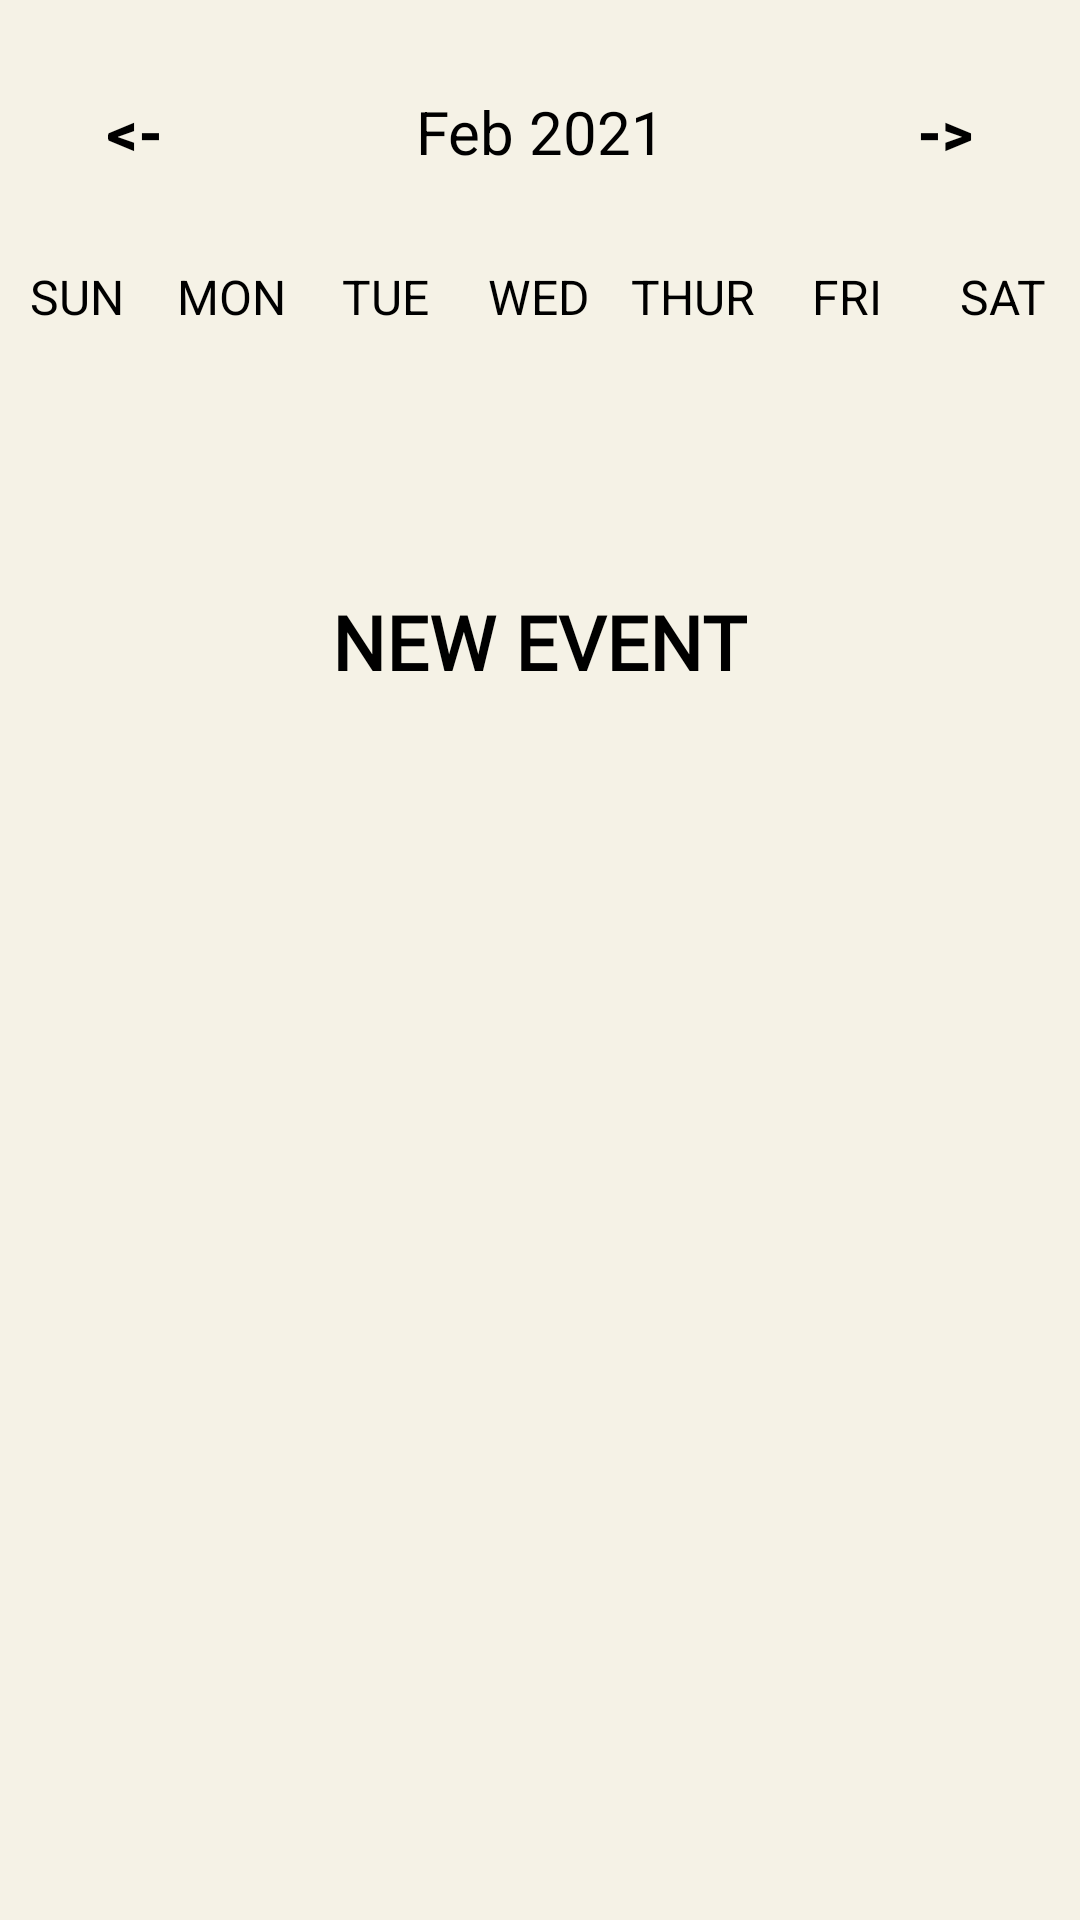

Layout XML and referenced resources for this Android screen:
<!-- AndroidManifest.xml: application theme Theme.RecipeApp -->
<!-- res/layout/activity_week_view.xml -->
<?xml version="1.0" encoding="utf-8"?>
<LinearLayout
    xmlns:android="http://schemas.android.com/apk/res/android"
    xmlns:app="http://schemas.android.com/apk/res-auto"
    xmlns:tools="http://schemas.android.com/tools"
    android:layout_width="match_parent"
    android:layout_height="match_parent"
    android:orientation="vertical"
    android:background="@color/dirty_white"
    tools:context=".WeekViewActivity">

    <LinearLayout
        android:layout_width="match_parent"
        android:layout_height="wrap_content"
        android:orientation="horizontal"
        android:layout_marginBottom="20dp"
        android:layout_marginTop="20dp">

        <Button
            android:layout_width="0dp"
            android:layout_height="wrap_content"
            android:layout_weight="1"
            android:text="@string/back"
            android:textColor="@color/black"
            android:background="@null"
            android:textStyle="bold"
            android:onClick="previousWeekAction"
            android:textSize="20sp"/>

        <TextView
            android:id="@+id/monthYearTV"
            android:layout_width="0dp"
            android:layout_weight="2"
            android:layout_height="wrap_content"
            android:text="Feb 2021"
            android:textSize="20sp"
            android:textAlignment="center"
            android:textColor="@color/black"/>

        <Button
            android:layout_width="0dp"
            android:layout_height="wrap_content"
            android:layout_weight="1"
            android:text="@string/forward"
            android:textColor="@color/black"
            android:background="@null"
            android:textStyle="bold"
            android:onClick="nextWeekAction"
            android:textSize="20sp"/>

    </LinearLayout>

    <LinearLayout
        android:layout_width="match_parent"
        android:layout_height="wrap_content"
        android:orientation="horizontal">

        <TextView
            android:layout_width="0dp"
            android:layout_height="wrap_content"
            android:layout_weight="1"
            android:text="SUN"
            android:textColor="@color/black"
            android:textAlignment="center"
            android:textSize="16sp"/>

        <TextView
            android:layout_width="0dp"
            android:layout_height="wrap_content"
            android:layout_weight="1"
            android:text="MON"
            android:textColor="@color/black"
            android:textAlignment="center"
            android:textSize="16sp"/>

        <TextView
            android:layout_width="0dp"
            android:layout_height="wrap_content"
            android:layout_weight="1"
            android:text="TUE"
            android:textColor="@color/black"
            android:textAlignment="center"
            android:textSize="16sp"/>

        <TextView
            android:layout_width="0dp"
            android:layout_height="wrap_content"
            android:layout_weight="1"
            android:text="WED"
            android:textColor="@color/black"
            android:textAlignment="center"
            android:textSize="16sp"/>

        <TextView
            android:layout_width="0dp"
            android:layout_height="wrap_content"
            android:layout_weight="1"
            android:text="THUR"
            android:textColor="@color/black"
            android:textAlignment="center"
            android:textSize="16sp"/>

        <TextView
            android:layout_width="0dp"
            android:layout_height="wrap_content"
            android:layout_weight="1"
            android:text="FRI"
            android:textColor="@color/black"
            android:textAlignment="center"
            android:textSize="16sp"/>

        <TextView
            android:layout_width="0dp"
            android:layout_height="wrap_content"
            android:layout_weight="1"
            android:text="SAT"
            android:textColor="@color/black"
            android:textAlignment="center"
            android:textSize="16sp"/>


    </LinearLayout>


    <androidx.recyclerview.widget.RecyclerView
        android:id="@+id/calendarRecyclerView"
        android:layout_width="match_parent"
        android:layout_height="0dp"
        android:layout_weight="1"/>

    <Button
        android:layout_width="wrap_content"
        android:layout_height="wrap_content"
        android:text="New Event"
        android:textColor="@color/black"
        android:background="@null"
        android:textStyle="bold"
        android:onClick="newEventAction"
        android:layout_gravity="center"
        android:fontFamily="@font/acid_bold"
        android:textSize="25sp"/>

    <ListView
        android:id="@+id/eventListView"
        android:layout_width="match_parent"
        android:layout_height="0dp"
        android:layout_weight="5"/>


</LinearLayout>
<!-- resources referenced by this layout -->
<resources>
  <color name="black">#FF000000</color>
  <color name="dirty_white">#F5F2E6</color>
  <string name="back">&lt;-</string>
  <string name="forward">-&gt;</string>
  <style name="Theme.RecipeApp" parent="Theme.AppCompat.Light.NoActionBar">
          
          <item name="colorPrimary">@color/green</item>
          <item name="colorPrimaryDark">@color/green</item>
          <item name="colorAccent">@color/brown</item>
          
      </style>
  <color name="green">#2A5D41</color>
  <color name="brown">#433232</color>
</resources>
